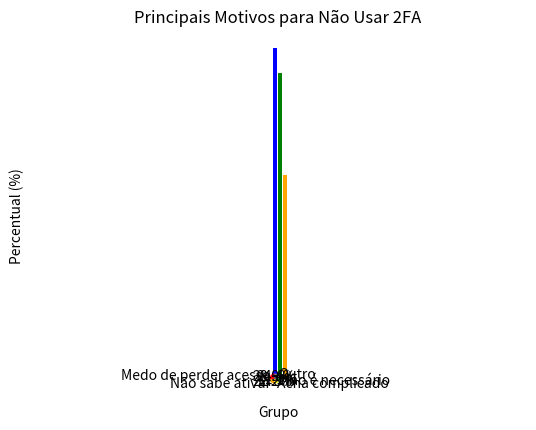

The script that saved this image:
import matplotlib.pyplot as plt

grupos = ['Aluno', 'Professor', 'Outros']
uso_2fa = [65, 9, 2]  # Valores absolutos
total_por_grupo = [100, 15, 5]  # Valores absolutos

percentual_uso = [65, 60, 40]  # Percentual aproximado

plt.bar(grupos, percentual_uso, color=['blue', 'green', 'orange'])
plt.title('Percentual de Uso de 2FA por Grupo')
plt.ylabel('Percentual (%)')
plt.xlabel('Grupo')
plt.ylim(0, 100)
plt.show()

motivos = [
    'Medo de perder acesso',
    'Não sabe ativar',
    'Acha complicado',
    'Não é necessário',
    'Outro'
]

contagem = [26, 20, 12, 10, 22]  # Valores absolutos

plt.pie(contagem, labels=motivos, autopct='%1.1f%%', startangle=90, colors=['red', 'orange', 'yellow', 'green', 'gray'])
plt.title('Principais Motivos para Não Usar 2FA')
plt.axis('equal')

